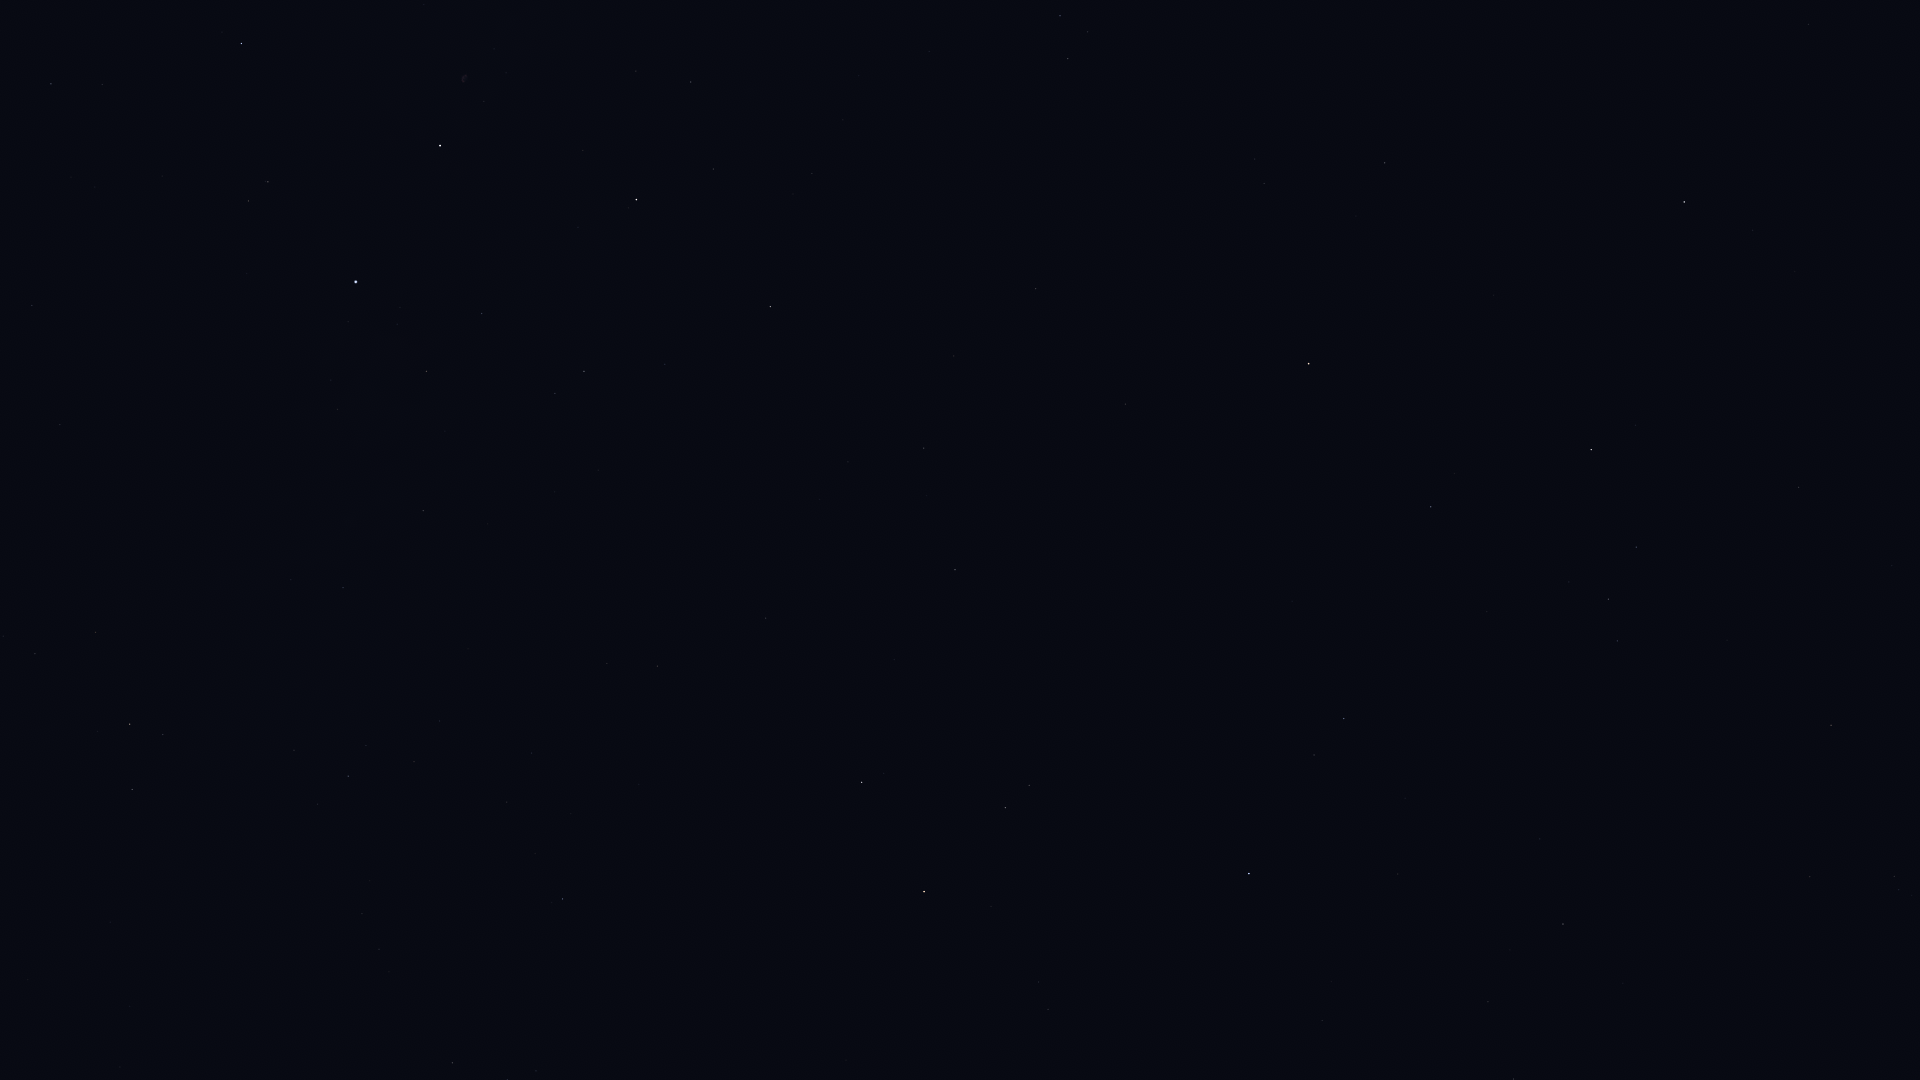

The table this chart was drawn from, first rows:
Star_ID, Name, X, Y
95853, HIP 95853, 51, 84
97165, Fawaris, 241, 43
100453, Sadr, 440, 145
101958, Sualocin, 1060, 16
102098, Deneb, 356, 282
102488, Aljanah, 636, 199
103527, Musica, 1218, 91
104521, HIP 104521, 1255, 159
104780, Solaris, 1148, 207
104858, HIP 104858, 1264, 183
104987, Kitalpha, 1385, 163
105570, HIP 105570, 1356, 216
106278, Sadalsuud, 1684, 202
106786, Bunda, 1753, 230
107136, Azelfafage, 291, 580
107251, Bosona, 1748, 270
107310, HIP 107310, 848, 462
107315, Enif, 1309, 363
107354, HIP 107354, 924, 448
109074, Sadalmelik, 1591, 449
109176, HIP 109176, 955, 570
109352, HIP 109352, 765, 614
109427, Biham, 1431, 507
109492, HIP 109492, 130, 724
109937, HIP 109937, 657, 666
110003, Ancha, 1799, 487
110395, Sadachbia, 1636, 547
110538, HIP 110538, 294, 750
110609, HIP 110609, 366, 745
111022, HIP 111022, 414, 762
111104, HIP 111104, 532, 753
111123, HIP 111123, 1892, 565
111169, HIP 111169, 348, 776
111497, HIP 111497, 1617, 641
111710, Situla, 1727, 640
112029, Homam, 1344, 718
112158, Matar, 862, 782
112748, Sadalbari, 1005, 807
113881, Scheat, 924, 891
113889, Fumalsamakah, 1540, 839
113963, Markab, 1249, 873
114322, Ebla, 1704, 855
114855, HIP 114855, 1894, 876
114971, HIP 114971, 1563, 924
115227, HIP 115227, 1510, 950
115250, Salm, 1039, 982
115623, Alkarab, 1048, 1009
115738, HIP 115738, 1623, 983
115830, HIP 115830, 1488, 1002
116076, Veritate, 642, 1042
116771, HIP 116771, 1513, 1079
